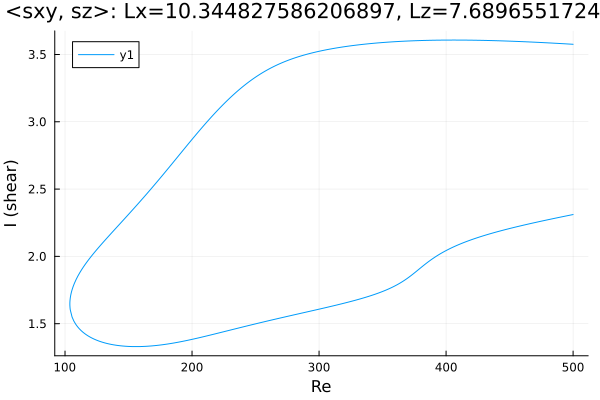

Values plotted in this chart, from the file beside it:
Re, shear
500.0, 3.576
499.2, 3.576
497.7, 3.577
496.3, 3.578
494.9, 3.578
493.5, 3.579
492.1, 3.58
490.7, 3.581
489.3, 3.582
487.8, 3.582
486.4, 3.583
485, 3.584
483.6, 3.585
482.2, 3.585
480.8, 3.586
479.4, 3.587
477.9, 3.587
476.5, 3.588
475.1, 3.589
473.7, 3.589
472.3, 3.59
470.9, 3.591
469.5, 3.591
468, 3.592
466.6, 3.593
465.2, 3.593
463.8, 3.594
462.4, 3.594
461, 3.595
459.6, 3.595
458.1, 3.596
457.1, 3.596
455.7, 3.597
454.3, 3.597
452.8, 3.598
451.4, 3.598
450, 3.599
448.6, 3.599
447.2, 3.6
445.8, 3.6
444.4, 3.601
442.9, 3.601
441.5, 3.602
440.1, 3.602
438.7, 3.602
437.3, 3.603
435.9, 3.603
434.5, 3.603
433.1, 3.604
431.6, 3.604
430.2, 3.604
428.8, 3.605
427.4, 3.605
426, 3.605
424.6, 3.605
423.2, 3.606
421.7, 3.606
420.3, 3.606
418.9, 3.606
417.5, 3.606
... 563 more rows
